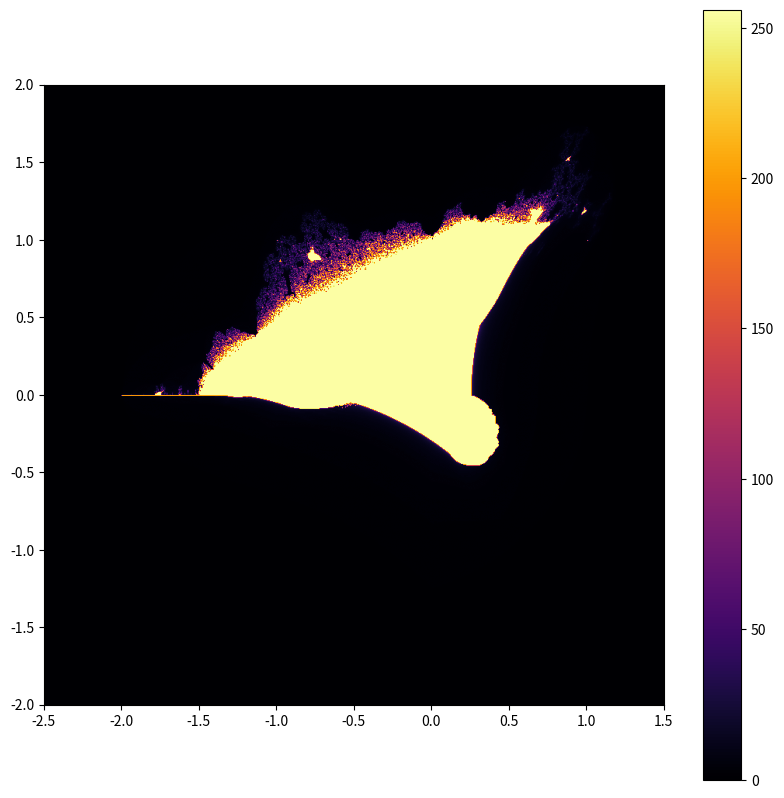

Here is the Python script that generated this plot:
import numpy as np
import matplotlib.pyplot as plt

# Burning Ship fractal generation
def burning_ship(c, max_iter):
    z = c
    for n in range(max_iter):
        z = complex(abs(z.real), abs(z.imag))**2 + c
        if abs(z) > 2:
            return n
    return max_iter

# Define image size, max iteration, and coordinates
width, height = 800, 800
x_min, x_max = -2.5, 1.5
y_min, y_max = -2, 2
max_iter = 256

# Create an image
image = np.zeros((height, width))

# Generate the fractal
for y in range(height):
    for x in range(width):
        # Map pixel position to complex plane
        c = complex(x_min + (x / width) * (x_max - x_min), y_min + (y / height) * (y_max - y_min))
        # Generate the fractal value
        image[y, x] = burning_ship(c, max_iter)

# Display the fractal
plt.figure(figsize=(10, 10))
plt.imshow(image, cmap='inferno', extent=(x_min, x_max, y_min, y_max))
plt.colorbar()
plt.title("Burning Ship Fractal", color='white')
plt.gca().set_facecolor('black')
plt.show()
